Dataset: 'HG'_EUROSAT_16 (GitHub, GiovanniBillo/data-poisoning). Classes: annual crop, forest, herbaceous vegetation, highway, industrial buildings, pasture, permanent crop, residential buildings, river, sea or lake.

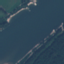
Label: river

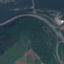
Label: highway

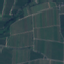
Label: permanent crop

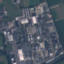
Label: industrial buildings

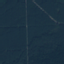
Label: forest

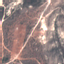
Label: herbaceous vegetation
